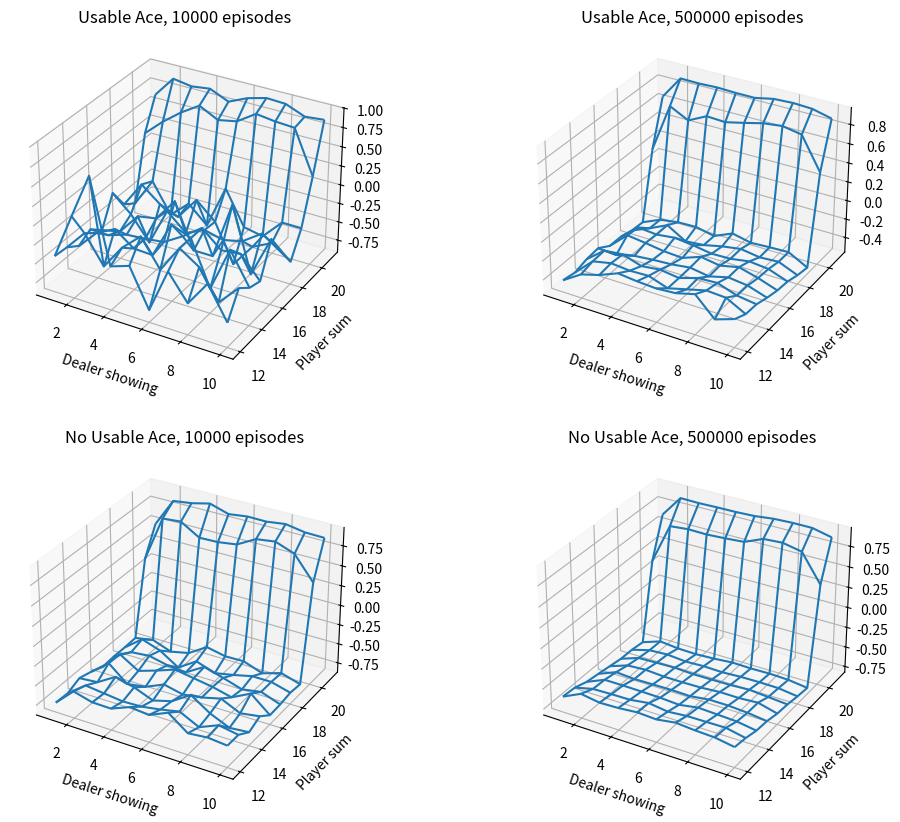

This figure's Python source: (Note: this script raises an exception after producing the figure.)
# -*- coding:utf-8 -*-

import numpy as np
import matplotlib.pyplot as plt
from mpl_toolkits.mplot3d import Axes3D

class Blackjack(object):
    def __init__(self):
        self.action_hit = 1
        self.action_stop = 0
        self.actions = [self.action_hit, self.action_stop]
        self.policy_player = np.ones(22, dtype=int)
        self.policy_dealer = np.ones(22, dtype=int)

        self.policy_player[20:] = self.action_stop
        self.policy_dealer[17:] = self.action_stop

    def target_policy_player(self, sum_player):
        return self.policy_player[sum_player]

    def behavior_policy_player(self):
        rand_num = np.random.binomial(1, 0.5)
        if rand_num:
            return self.action_hit
        else:
            return self.action_stop

    def get_card(self):
        card_num = np.random.randint(1, 14)
        return min(card_num, 10)

    def play_game(self, initial_state=None, initial_action=None):
        sum_player = 0  #sum of player's card
        trajectory_player = []  #the player's trajectory
        usable_ace_player = False  #type: bool #whether player count ace as 11 or not

        usable_ace_dealer = False  #type: bool #whether dealer count ace as 11 or not
        card1_dealer = 0   #the first card of dealer is showing card
        card2_dealer = 0   #the second card of dealer

        if initial_state is None:
            num_of_ace = 0   #the number of ace card
            #if the sum of player's card less than 12, always hits
            while sum_player < 12:
                card = self.get_card()
                #if getting an ace card, counting it as 11
                if card == 1:
                    num_of_ace += 1
                    card = 11
                    usable_ace_player = True
                sum_player += card
            if sum_player > 21:
                sum_player -= 10
                if num_of_ace == 1:
                    usable_ace_player = False

            card1_dealer += self.get_card()
            card2_dealer += self.get_card()
        else:
            sum_player, usable_ace_player, card1_dealer = initial_state
            card2_dealer = self.get_card()
        state = [sum_player, usable_ace_player, card1_dealer]   #initialize the state of game

        sum_dealer = 0
        if card1_dealer == 1 and card2_dealer == 1:
            sum_dealer += 11 + 1
            usable_ace_dealer = True
        elif card1_dealer == 1 and card2_dealer != 1:
            sum_dealer += 11 + card2_dealer
            usable_ace_dealer = True
        elif card1_dealer != 1 and card2_dealer == 1:
            sum_dealer += card1_dealer + 11
            usable_ace_dealer = True
        else:
            sum_dealer += card1_dealer + card2_dealer


        while True:
            if initial_action is not None:
                action = initial_action
                initial_action = None
            else:
                action = self.policy_player[sum_player]   #get an action base on current sum of player's card
            trajectory_player.append([(sum_player, usable_ace_player, card1_dealer), action])

            if action == self.action_stop:
                break

            new_card = self.get_card()
            if new_card == 1 and sum_player+11 < 21:
                sum_player += 11
                usable_ace_player = True
            else:
                sum_player += new_card
            if sum_player > 21:
                if usable_ace_player:
                    sum_player -= 10
                    usable_ace_player = False
                else:
                    return state, -1, trajectory_player


        while True:
            action = self.policy_dealer[sum_dealer]   #get an action base on current sum of dealer's card
            if action == self.action_stop:
                break
            new_card = self.get_card()
            if new_card == 1 and sum_dealer+11 < 21:
                sum_dealer += 11
                usable_ace_dealer = True
            else:
                sum_dealer += new_card

            if sum_dealer > 21:
                if usable_ace_dealer:
                    sum_dealer -= 10
                    usable_ace_dealer = False
                else:
                    return state, 1, trajectory_player

        if sum_player > sum_dealer:
            return state, 1, trajectory_player
        elif sum_player == sum_dealer:
            return state, 0, trajectory_player
        else:
            return state, -1, trajectory_player

    def on_policy(self, episodes=10000):
        state_usable_ace = np.zeros((10, 10))
        state_usable_ace_count = np.ones(state_usable_ace.shape)
        state_no_usable_ace = np.zeros((10, 10))
        state_no_usable_ace_count = np.ones(state_no_usable_ace.shape)

        for ite in np.arange(episodes):
            _, reward, trajectory = self.play_game()
            for (sum_player, usable_ace, dealer_showing), _ in trajectory:
                sum_player -= 12
                dealer_showing -= 1
                if usable_ace:
                    state_usable_ace[sum_player, dealer_showing] += reward
                    state_usable_ace_count[sum_player, dealer_showing] += 1
                else:
                    state_no_usable_ace[sum_player, dealer_showing] += reward
                    state_no_usable_ace_count[sum_player, dealer_showing] += 1
        return state_usable_ace/state_usable_ace_count, state_no_usable_ace/state_no_usable_ace_count


def draw_image(states_mat, lables):

    print("Starting drawing......")
    x_size, y_size = states_mat[0].shape
    x_axis = np.arange(1, x_size + 1)
    y_axis = np.arange(12, y_size + 12)
    x_axis, y_axis = np.meshgrid(x_axis, y_axis)
    nums = np.arange(len(lables))

    fig = plt.figure(figsize=(12, 10))
    for state, lable, num in zip(states_mat, lables, nums):
        ax = fig.add_subplot(221+num, projection='3d')
        ax.plot_wireframe(X=x_axis, Y=y_axis, Z=state)
        plt.xlabel("Dealer showing")
        plt.ylabel("Player sum")
        plt.title(lable)

    plt.savefig("./images/Figure5-1.jpg", bbox="tight")
    plt.close()
    print("Completed !!! You can check it in the 'images' directory.")


if __name__ == "__main__":
    blackjack_game = Blackjack()
    print("The Blackjack Game is starting......")
    first_usable_ace, first_no_usable_ace = blackjack_game.on_policy(episodes=10000)
    second_usable_ace, second_no_usable_ace = blackjack_game.on_policy(episodes=500000)
    print("Game Over !!!\n")

    states = [first_usable_ace, second_usable_ace,
              first_no_usable_ace, second_no_usable_ace]
    lables = ["Usable Ace, 10000 episodes", "Usable Ace, 500000 episodes",
              "No Usable Ace, 10000 episodes", "No Usable Ace, 500000 episodes"]
    draw_image(states, lables)








